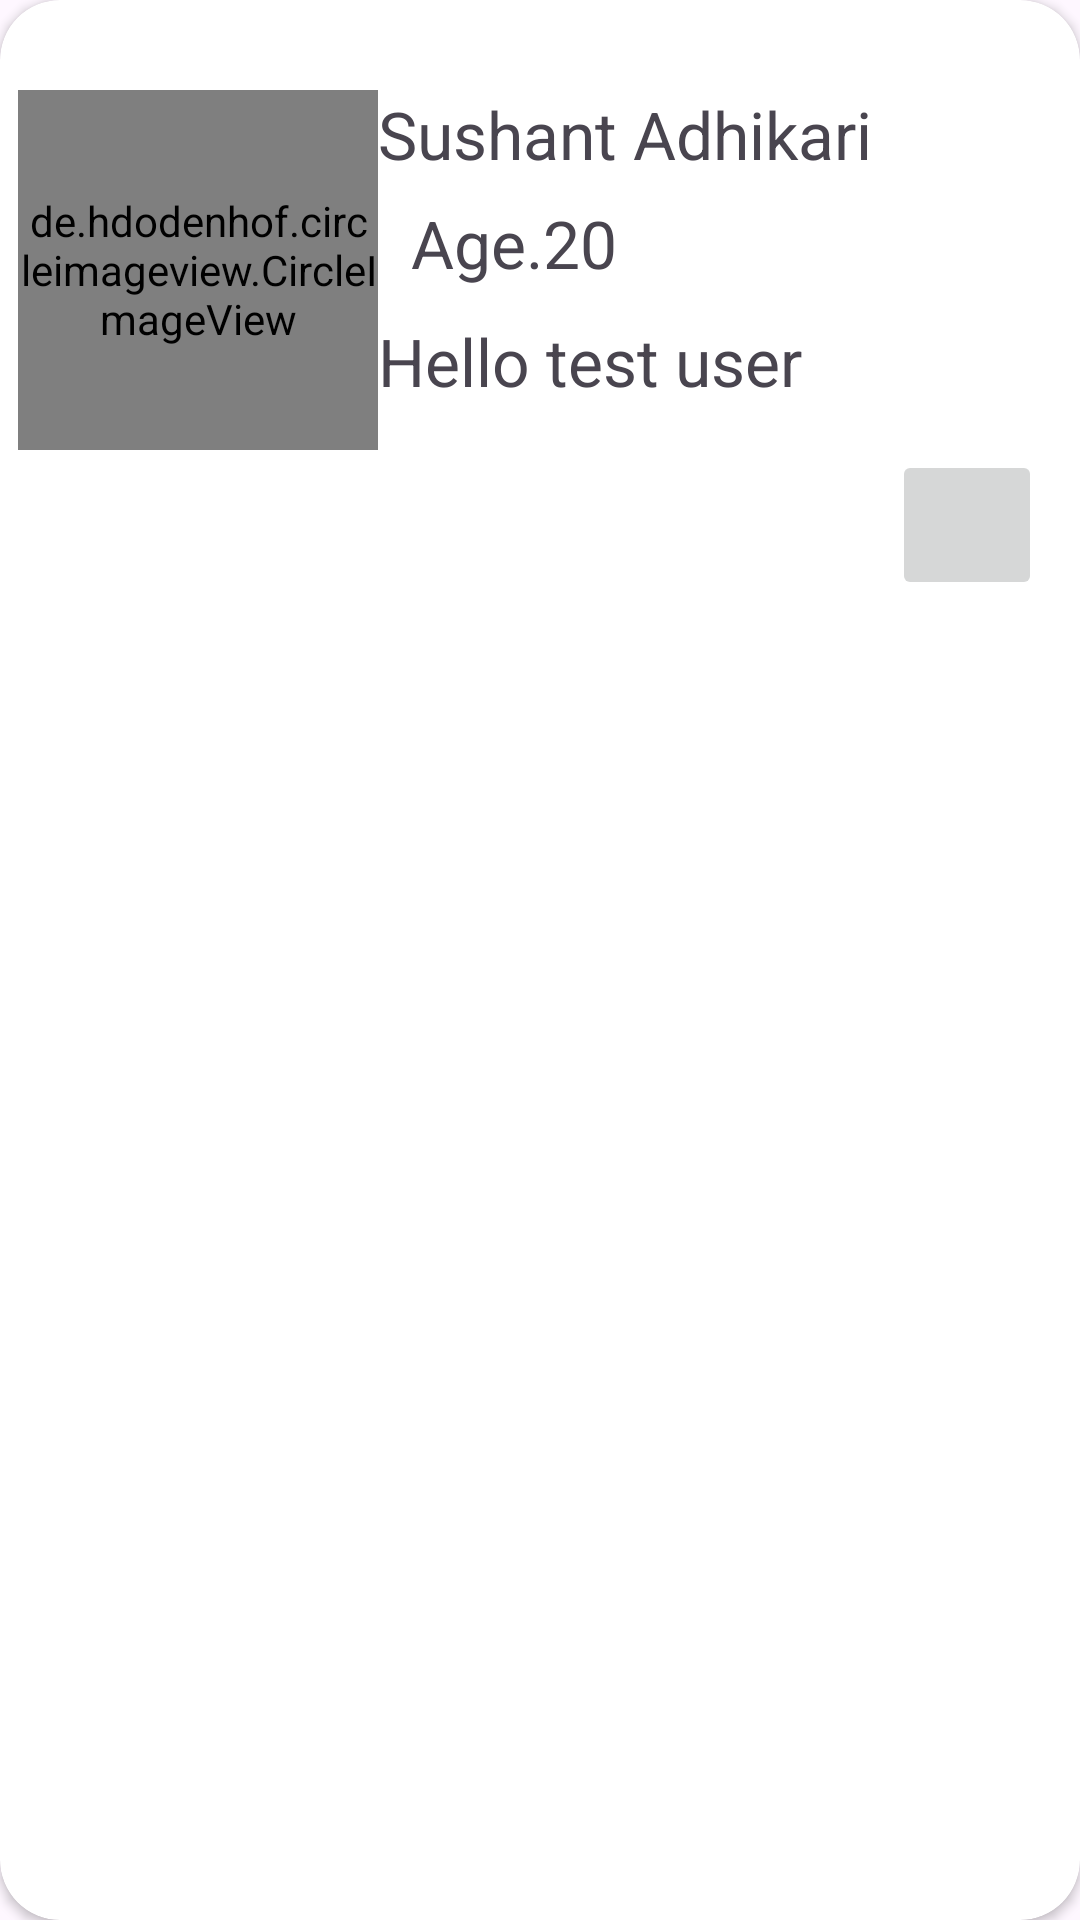

Produce the Android XML layout that renders to this screen, including the resource entries it uses.
<!-- AndroidManifest.xml: application theme Theme.Sqllite_crudOperation -->
<!-- res/layout/single_items.xml -->
<?xml version="1.0" encoding="utf-8"?>
<androidx.cardview.widget.CardView xmlns:android="http://schemas.android.com/apk/res/android"
    android:layout_width="match_parent"
    android:layout_height="200dp"
    xmlns:app="http://schemas.android.com/apk/res-auto"
    app:cardCornerRadius="20dp"
    android:padding="10dp"
    android:elevation="2dp">
    <RelativeLayout
        android:layout_width="match_parent"
        android:layout_height="match_parent">
        <de.hdodenhof.circleimageview.CircleImageView
            xmlns:app="http://schemas.android.com/apk/res-auto"
            android:id="@+id/img"
            android:layout_width="120dp"
            android:layout_height="120dp"
            android:src="@drawable/baseline_account_box_24"
            app:civ_border_width="2dp"
            app:civ_border_color="#FF000000"
            android:layout_marginTop="30dp"
            android:scaleType="centerCrop"
            android:layout_marginLeft="6dp"/>
        <TextView
            android:id="@+id/txt_name"
            android:layout_width="wrap_content"
            android:layout_height="wrap_content"
            android:text="Sushant Adhikari"
            android:layout_toRightOf="@id/img"
            android:layout_marginTop="30dp"
            android:textSize="22sp"
            />

        <TextView
            android:id="@+id/txt_age"
            android:layout_width="wrap_content"
            android:layout_height="wrap_content"
            android:layout_below="@id/txt_name"
            android:layout_marginLeft="11dp"
            android:layout_marginTop="7dp"
            android:layout_toRightOf="@id/img"
            android:text="Age.20"
            android:textSize="22sp" />

        <TextView
            android:id="@+id/txt_msg"
            android:layout_width="wrap_content"
            android:layout_height="wrap_content"
            android:text="Hello test user"
            android:layout_toRightOf="@id/img"
            android:layout_below="@id/txt_age"
            android:layout_marginTop="10dp"
            android:textSize="22sp"
            />
        <ImageButton
            android:id="@+id/btn_delete"
            android:layout_width="50dp"
            android:layout_height="50dp"
            android:src="@drawable/baseline_auto_delete_24"
            android:layout_below="@id/img"
            android:layout_toRightOf="@id/txt_msg"
            android:layout_marginLeft="30dp"/>
    </RelativeLayout>



</androidx.cardview.widget.CardView>
<!-- resources referenced by this layout -->
<resources>
  <style name="Theme.Sqllite_crudOperation" parent="Base.Theme.Sqllite_crudOperation" />
  <style name="Base.Theme.Sqllite_crudOperation" parent="Theme.Material3.DayNight.NoActionBar">
          
          
      </style>
</resources>
